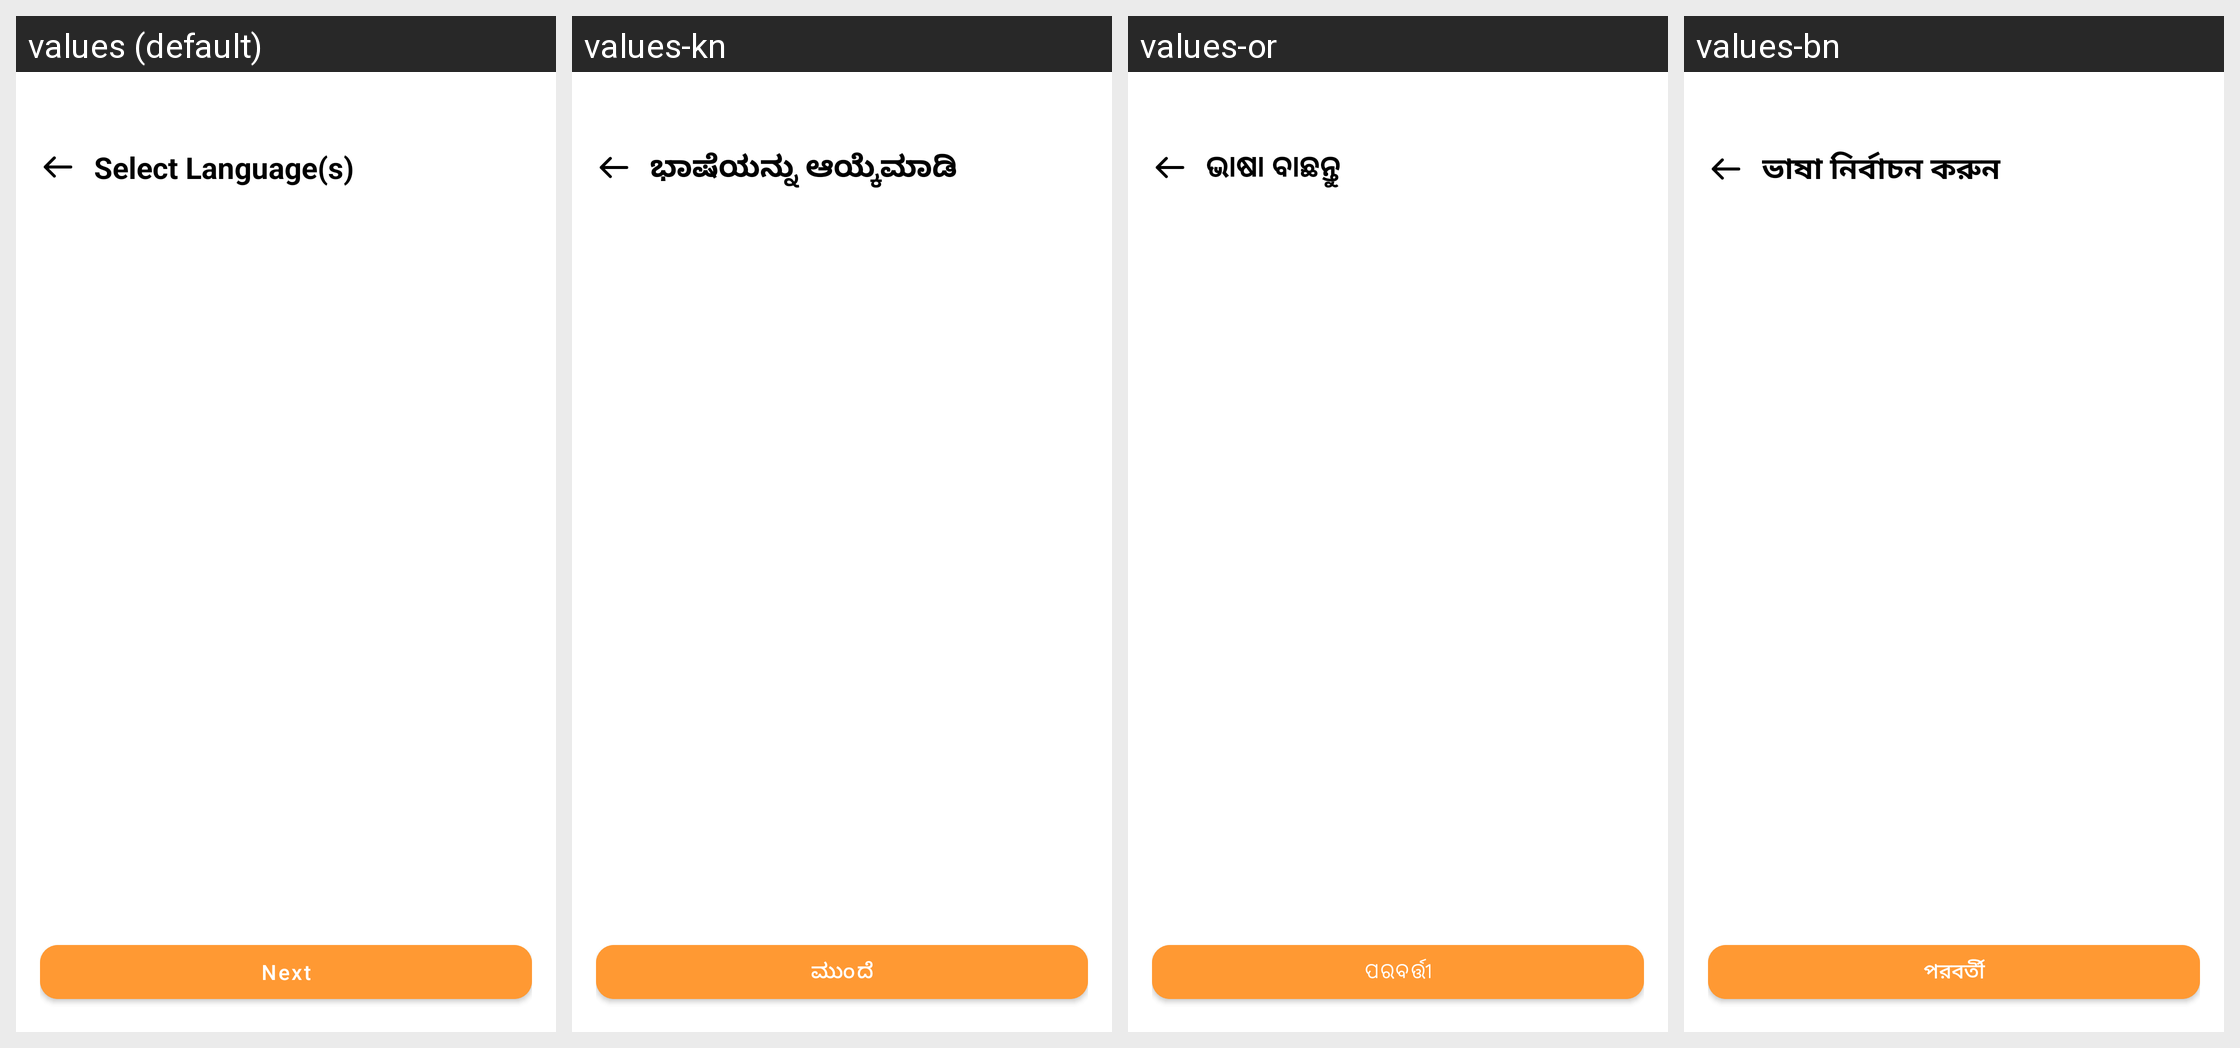

Locale-by-locale string values for the Android screen shown in this grid:
Android screen res/layout/fragment_choose_language.xml rendered under 4 locales, left to right: values (default), values-kn, values-or, values-bn. Device: Nexus 5 (rendered at 1080×1920; each locale shown at half size, 540×960, under a caption strip naming it); theme Theme.ADHYATMAH.
Other locales in the repository, not shown: values-gu, values-hi, values-ml, values-mr, values-ta, values-te.
Strings drawn on this screen, with the default value and each locale's value (text and hints the layout hard-codes, and strings that could not be matched under every locale, appear in the picture but are not listed):

select_language_s
  values: Select Language(s)
  values-kn: ಭಾಷೆಯನ್ನು ಆಯ್ಕೆಮಾಡಿ
  values-or: ଭାଷା ବାଛନ୍ତୁ
  values-bn: ভাষা নির্বাচন করুন

next
  values: Next
  values-kn: ಮುಂದೆ
  values-or: ପରବର୍ତ୍ତୀ
  values-bn: পরবর্তী
